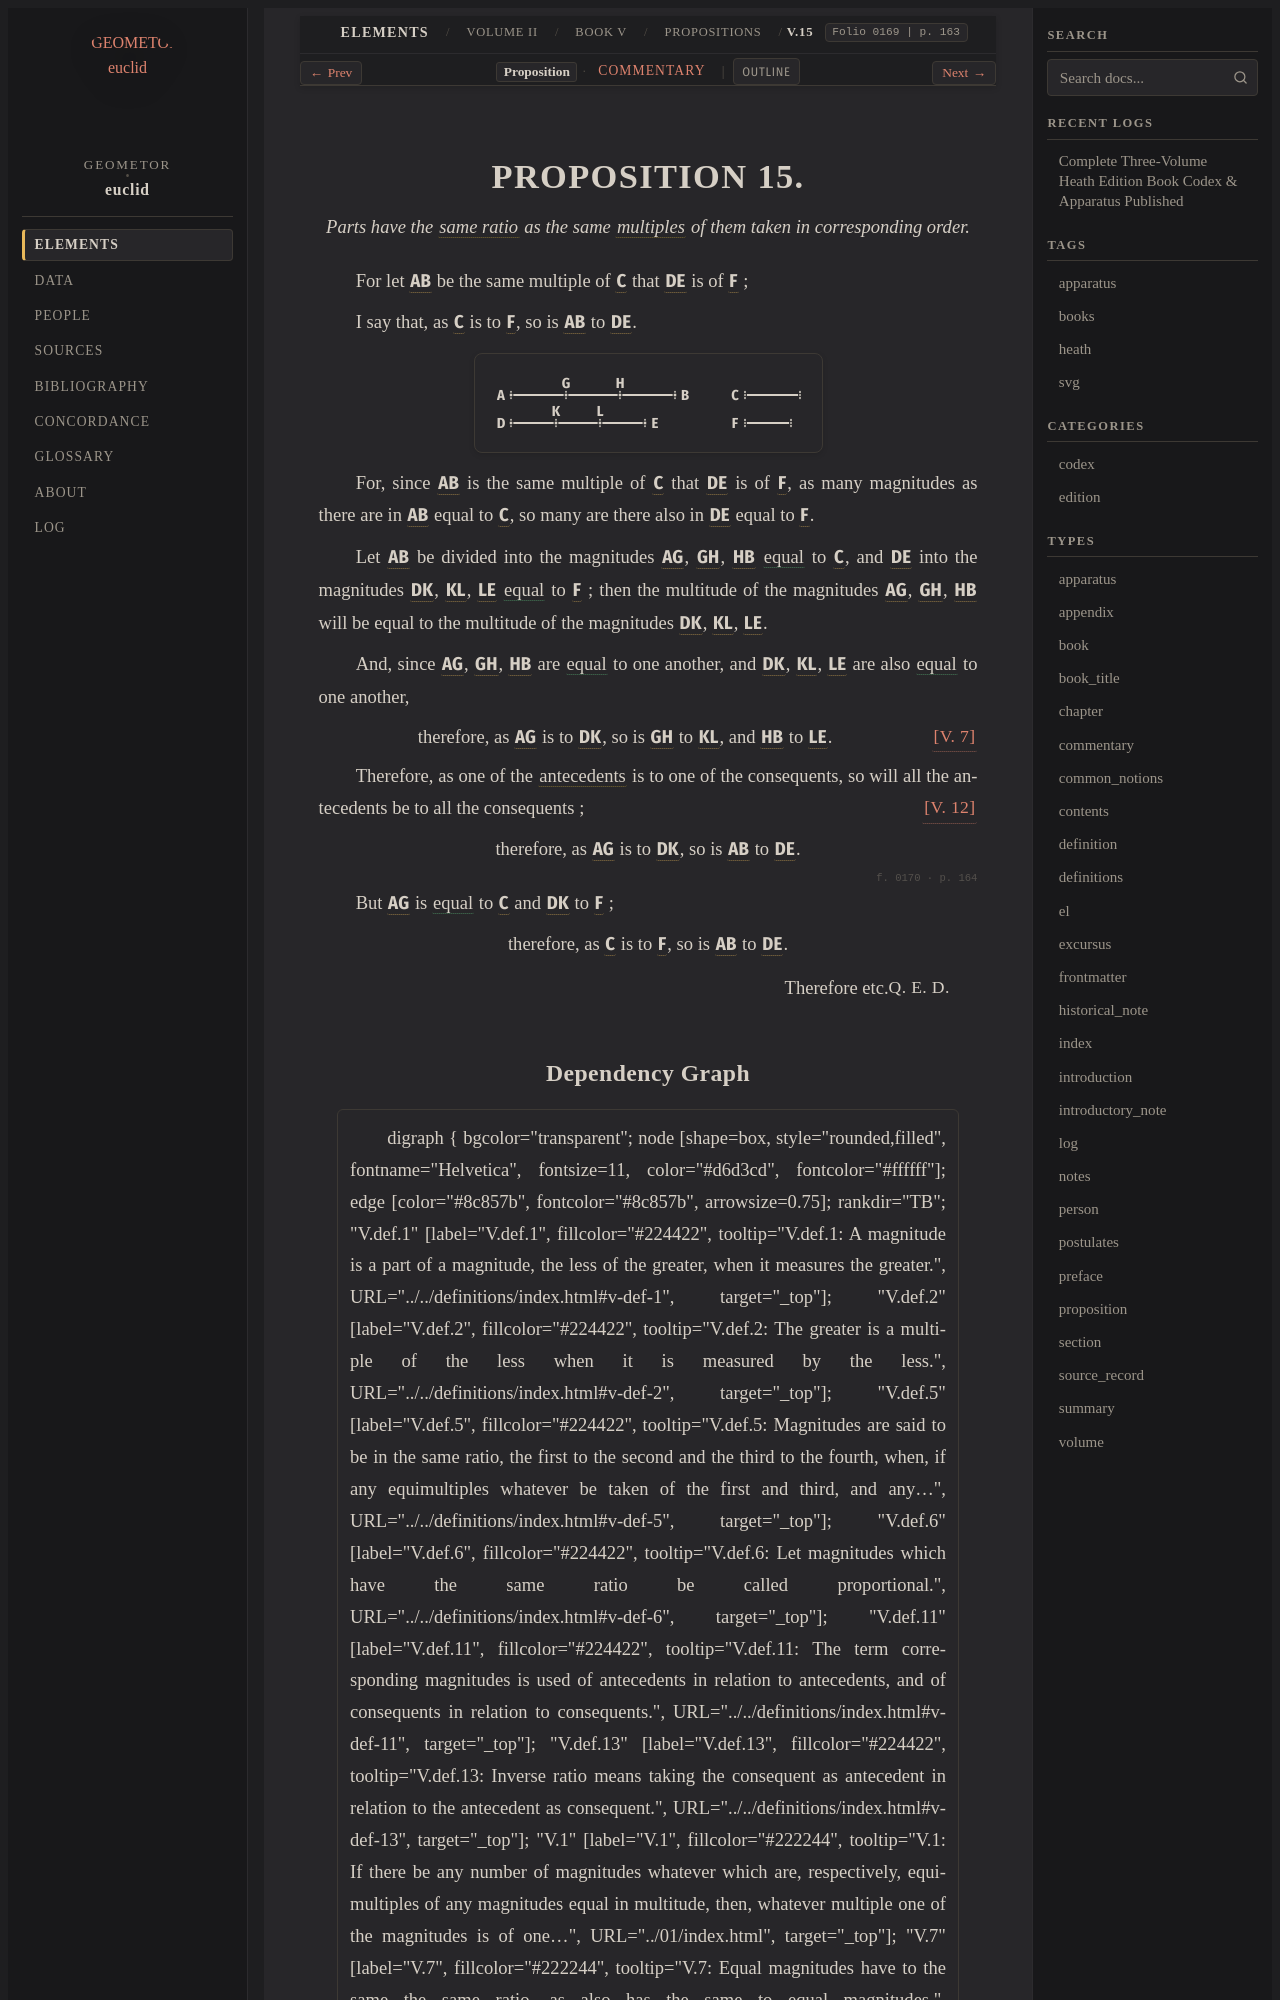

repository: geometor/euclid · page: heath/volume_II/book_v/propositions/15/index.html · generator: sphinx

:canonical_id: V.15
:volume: II
:book: V
:proposition: 15
:type: proposition
:title: Proposition V.15
:folios: 0169, 0170
:folio: 0169
:page: 163
:pages: 163, 164
:dependencies: V.def.2, V.def.5, V.7, V.12

.. _V.15:

.. folio:: 0169
   :page: 163

PROPOSITION 15.
===============

.. enunciation::

   Parts have the :term:`same ratio <in-the-same-ratio>` as the same :term:`multiples <multiple>` of them taken in corresponding order.

For let :g:`AB <0169.g1:/ A B />` be the same multiple of :g:`C <0169.g1:C>` that :g:`DE <0169.g1:/ D E />` is of :g:`F <0169.g1:F>` ;

I say that, as :g:`C <0169.g1:C>` is to :g:`F <0169.g1:F>`, so is :g:`AB <0169.g1:/ A B />` to :g:`DE <0169.g1:/ D E />`.

.. picture:: 0169.g1.svg
   :alt: Proposition 15 diagram

For, since :g:`AB <0169.g1:/ A B />` is the same multiple of :g:`C <0169.g1:C>` that :g:`DE <0169.g1:/ D E />` is of :g:`F <0169.g1:F>`, as many magnitudes as there are in :g:`AB <0169.g1:/ A B />` equal to :g:`C <0169.g1:C>`, so many are there also in :g:`DE <0169.g1:/ D E />` equal to :g:`F <0169.g1:F>`.

Let :g:`AB <0169.g1:/ A B />` be divided into the magnitudes :g:`AG <0169.g1:/ A G />`, :g:`GH <0169.g1:/ G H />`, :g:`HB <0169.g1:/ H B />` :eq:`equal <0169.g1:/ A G / = 0169.g1:/ G H / = 0169.g1:/ H B / = 0169.g1:C>` to :g:`C <0169.g1:C>`, and :g:`DE <0169.g1:/ D E />` into the magnitudes :g:`DK <0169.g1:/ D K />`, :g:`KL <0169.g1:/ K L />`, :g:`LE <0169.g1:/ L E />` :eq:`equal <0169.g1:/ D K / = 0169.g1:/ K L / = 0169.g1:/ L E / = 0169.g1:F>` to :g:`F <0169.g1:F>` ; then the multitude of the magnitudes :g:`AG <0169.g1:/ A G />`, :g:`GH <0169.g1:/ G H />`, :g:`HB <0169.g1:/ H B />` will be equal to the multitude of the magnitudes :g:`DK <0169.g1:/ D K />`, :g:`KL <0169.g1:/ K L />`, :g:`LE <0169.g1:/ L E />`.

And, since :g:`AG <0169.g1:/ A G />`, :g:`GH <0169.g1:/ G H />`, :g:`HB <0169.g1:/ H B />` are :eq:`equal <0169.g1:/ A G / = 0169.g1:/ G H / = 0169.g1:/ H B />` to one another, and :g:`DK <0169.g1:/ D K />`, :g:`KL <0169.g1:/ K L />`, :g:`LE <0169.g1:/ L E />` are also :eq:`equal <0169.g1:/ D K / = 0169.g1:/ K L / = 0169.g1:/ L E />` to one another,

.. assertion:: [V. 7] <V.7>

   therefore, as :g:`AG <0169.g1:/ A G />` is to :g:`DK <0169.g1:/ D K />`, so is :g:`GH <0169.g1:/ G H />` to :g:`KL <0169.g1:/ K L />`, and :g:`HB <0169.g1:/ H B />` to :g:`LE <0169.g1:/ L E />`.

Therefore, as one of the :term:`antecedents <corresponding-magnitudes>` is to one of the consequents, so will all the antecedents be to all the consequents ; :just:`[V. 12] <V.12>`

.. assertion::

   therefore, as :g:`AG <0169.g1:/ A G />` is to :g:`DK <0169.g1:/ D K />`, so is :g:`AB <0169.g1:/ A B />` to :g:`DE <0169.g1:/ D E />`.

.. _folio-ii-0170:

.. folio:: 0170
   :page: 164

But :g:`AG <0169.g1:/ A G />` is :eq:`equal <0169.g1:/ A G / = 0169.g1:C; 0169.g1:/ D K / = 0169.g1:F>` to :g:`C <0169.g1:C>` and :g:`DK <0169.g1:/ D K />` to :g:`F <0169.g1:F>` ;

.. assertion::

   therefore, as :g:`C <0169.g1:C>` is to :g:`F <0169.g1:F>`, so is :g:`AB <0169.g1:/ A B />` to :g:`DE <0169.g1:/ D E />`.

.. qed::

   Therefore etc. :just:`Q. E. D.`
